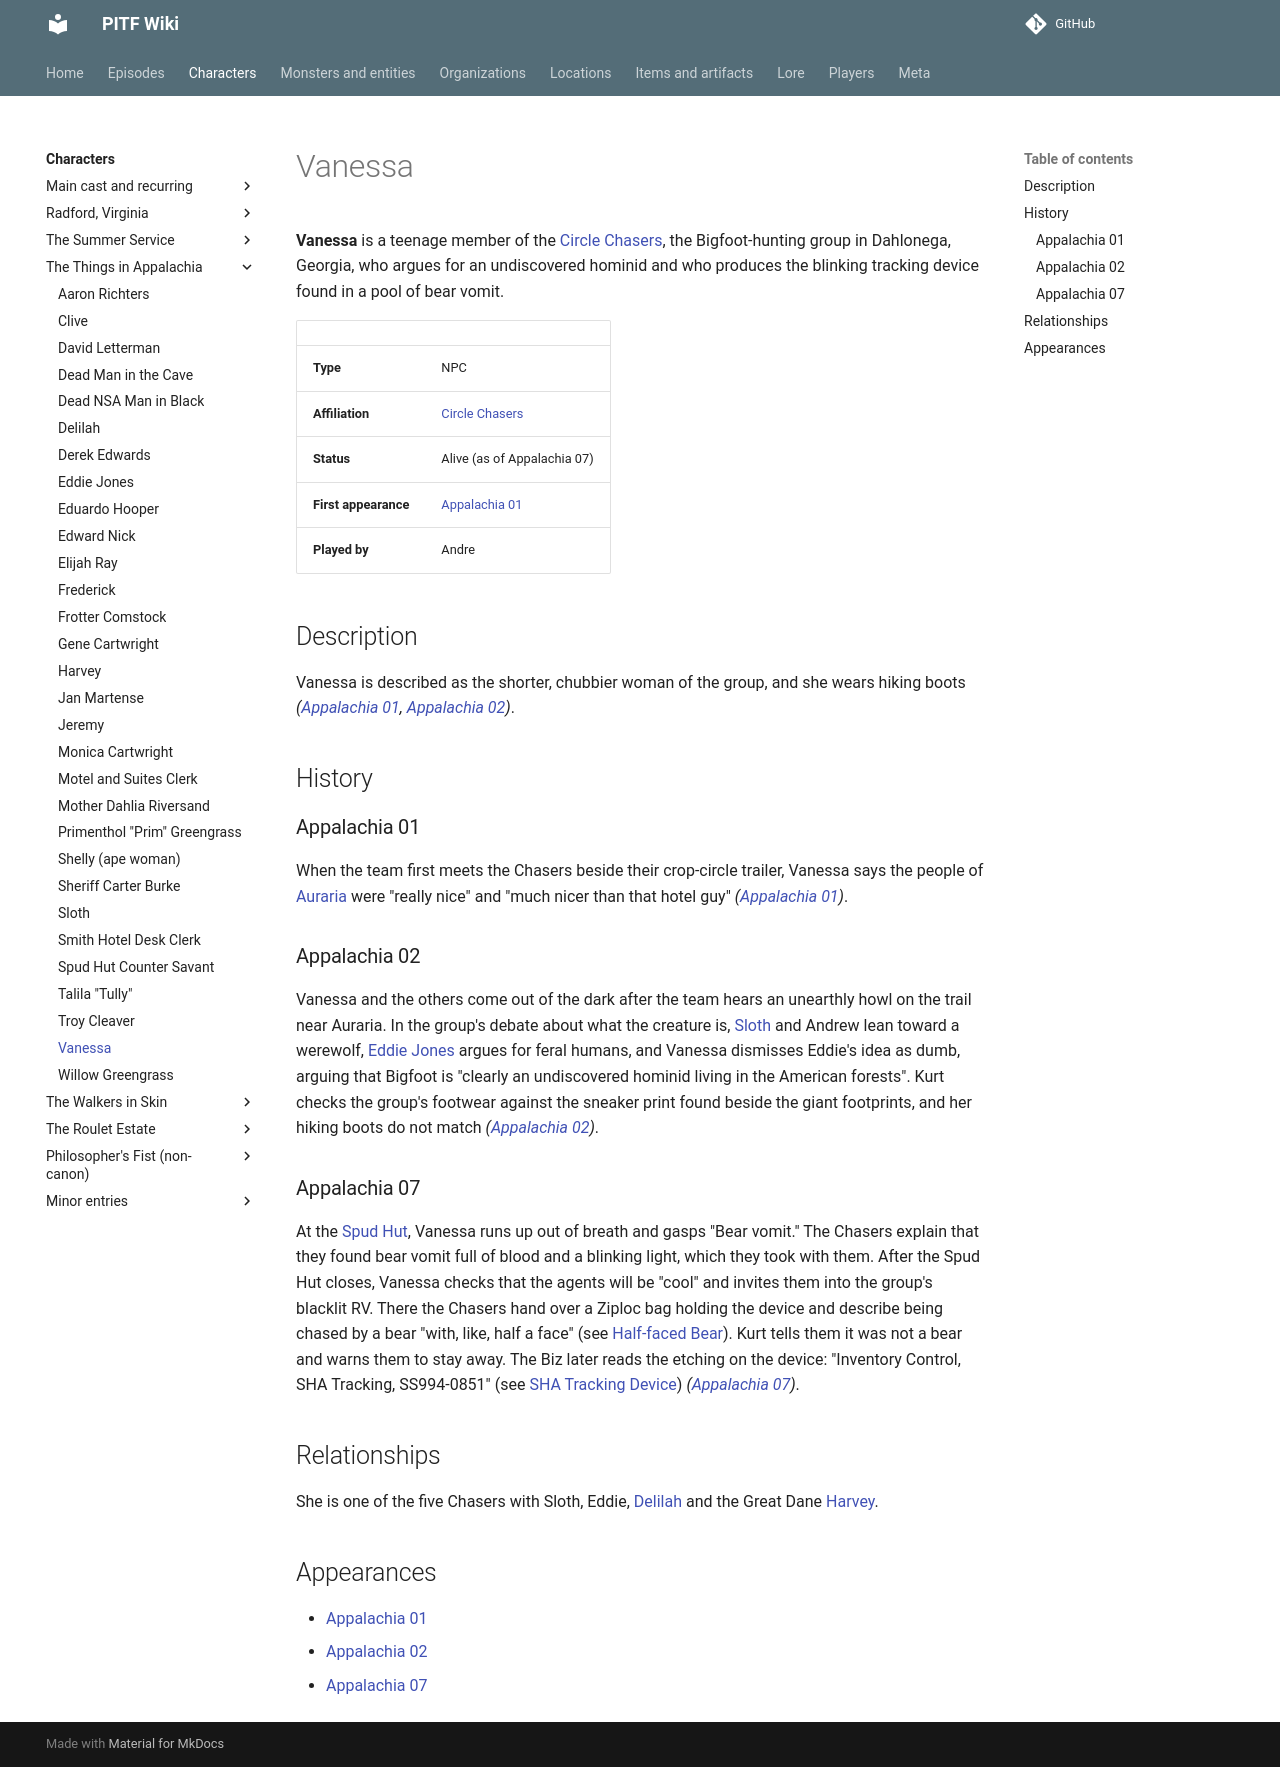

repository: AndreTInfante/pitf-wiki · page: characters/vanessa/index.html · generator: mkdocs

# Vanessa

**Vanessa** is a teenage member of the [Circle Chasers](../organizations/circle-chasers.md), the Bigfoot-hunting group in Dahlonega, Georgia, who argues for an undiscovered hominid and who produces the blinking tracking device found in a pool of bear vomit.

| | |
|---|---|
| **Type** | NPC |
| **Affiliation** | [Circle Chasers](../organizations/circle-chasers.md) |
| **Status** | Alive (as of Appalachia 07) |
| **First appearance** | [Appalachia 01](../episodes/things-in-appalachia/01.md) |
| **Played by** | Andre |

## Description

Vanessa is described as the shorter, chubbier woman of the group, and she wears hiking boots *([Appalachia 01](../episodes/things-in-appalachia/01.md), [Appalachia 02](../episodes/things-in-appalachia/02.md))*.

## History

### Appalachia 01

When the team first meets the Chasers beside their crop-circle trailer, Vanessa says the people of [Auraria](../locations/auraria.md) were "really nice" and "much nicer than that hotel guy" *([Appalachia 01](../episodes/things-in-appalachia/01.md))*.

### Appalachia 02

Vanessa and the others come out of the dark after the team hears an unearthly howl on the trail near Auraria. In the group's debate about what the creature is, [Sloth](sloth.md) and Andrew lean toward a werewolf, [Eddie Jones](eddie-jones.md) argues for feral humans, and Vanessa dismisses Eddie's idea as dumb, arguing that Bigfoot is "clearly an undiscovered hominid living in the American forests". Kurt checks the group's footwear against the sneaker print found beside the giant footprints, and her hiking boots do not match *([Appalachia 02](../episodes/things-in-appalachia/02.md))*.

### Appalachia 07

At the [Spud Hut](../locations/original-spud-hut.md), Vanessa runs up out of breath and gasps "Bear vomit." The Chasers explain that they found bear vomit full of blood and a blinking light, which they took with them. After the Spud Hut closes, Vanessa checks that the agents will be "cool" and invites them into the group's blacklit RV. There the Chasers hand over a Ziploc bag holding the device and describe being chased by a bear "with, like, half a face" (see [Half-faced Bear](../monsters/half-faced-bear.md)). Kurt tells them it was not a bear and warns them to stay away. The Biz later reads the etching on the device: "Inventory Control, SHA Tracking, SS994-0851" (see [SHA Tracking Device](../items/sha-tracking-device.md)) *([Appalachia 07](../episodes/things-in-appalachia/07.md))*.

## Relationships

She is one of the five Chasers with Sloth, Eddie, [Delilah](delilah.md) and the Great Dane [Harvey](harvey.md).

## Appearances

- [Appalachia 01](../episodes/things-in-appalachia/01.md)
- [Appalachia 02](../episodes/things-in-appalachia/02.md)
- [Appalachia 07](../episodes/things-in-appalachia/07.md)
